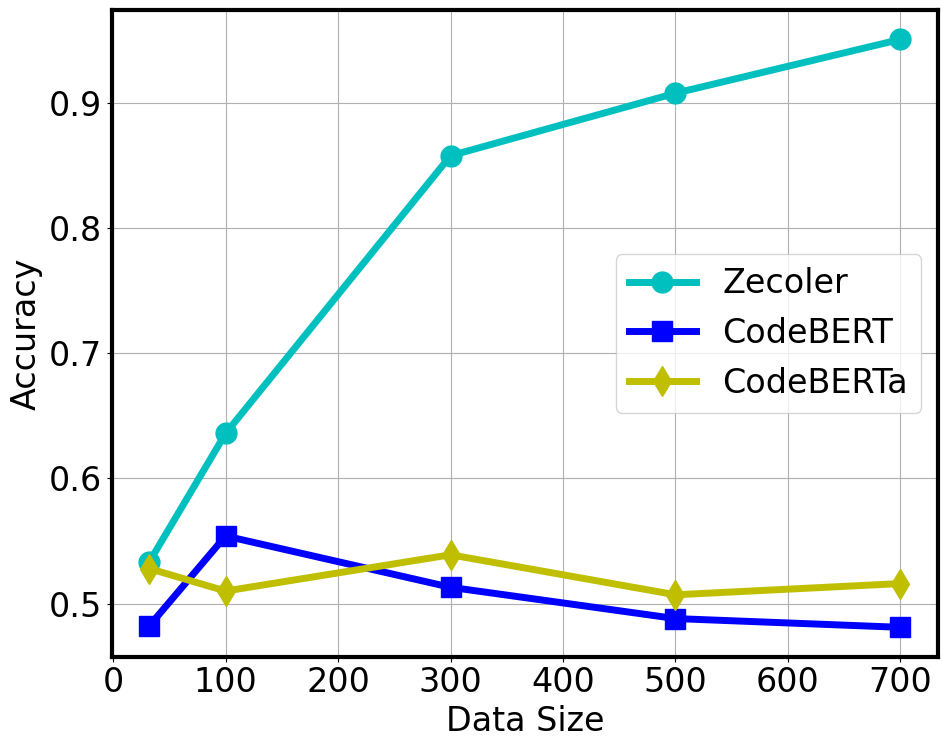
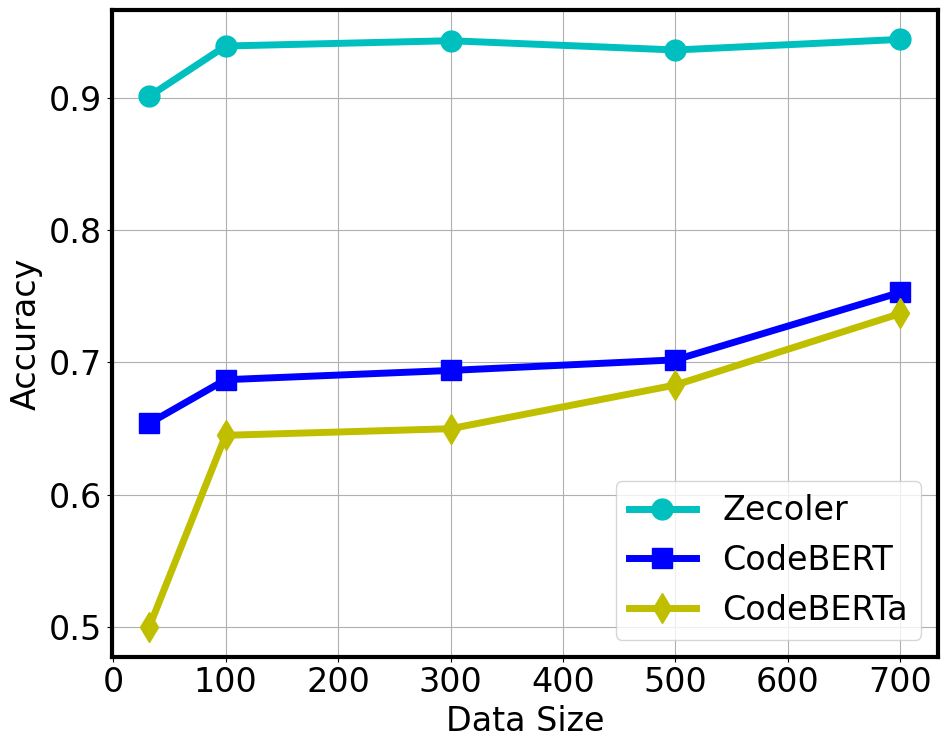
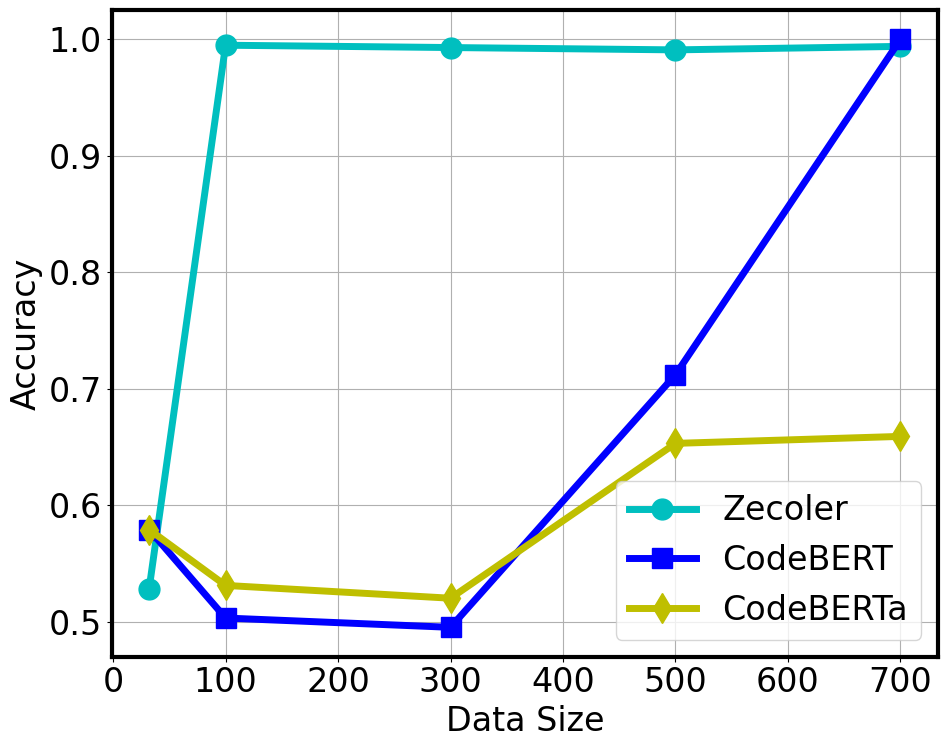

Reproduce these figures in Python, in order.
import os.path

import matplotlib as mpl
import matplotlib.pyplot as plt
from matplotlib.ticker import MaxNLocator

mpl.rcParams['font.family'] = 'Arial'
mpl.rcParams['font.size'] = 24
mpl.rcParams['pdf.fonttype'] = 42
mpl.rcParams['ps.fonttype'] = 42
mpl.rcParams['axes.linewidth'] = 3  # bounding box line width
file_path = "pics"


def zero_shot_plot(data_set, filename, xlabel, ylabel='Accuracy', legend_list=None):
    fig, axes = plt.subplots(1, 1, figsize=(10, 8))
    colors = ['c', 'b', 'y', 'm']
    markers = ['o', 's', 'd', '^', '+']

    for idx, (x, y) in enumerate(data_set):
        if legend_list is None:
            plt.plot(x, y, colors[idx], marker=markers[idx], markersize=15, linewidth=5)
        else:
            plt.plot(x, y, colors[idx], marker=markers[idx], markersize=15, linewidth=5, label=legend_list[idx])
    if legend_list is not None:
        plt.legend()
    plt.grid()
    plt.xlabel(xlabel, fontsize=24)
    plt.ylabel(ylabel, fontsize=24)

    plt.show()
    fig.tight_layout()
    file = os.path.join(file_path, filename)
    if not os.path.exists(file_path):
        os.mkdir(file_path)
    fig.savefig(file, dpi=200)


def plot_fig3():
    x = [1,
         5,
         10,
         15,
         20
         ]

    y = [83.5,
         87.8,
         88.9,
         79.2,
         87.7]

    for i in range(len(y)):
        y[i] /= 100

    xlabel = '# Number of Prompts'
    file = 'zero_shot_fig2.png'

    zero_shot_plot(data_set=[(x, y)], filename=file, xlabel=xlabel)


def plot_fig4():
    x = ['more lefts',
         'less middles',
         'average',
         'more rights'
         ]

    y = [81.4,
         86.4,
         88.9,
         81.3]

    for i in range(len(y)):
        y[i] /= 100

    xlabel = '# Position of Prompts'
    file = 'zero_shot_fig3.png'

    zero_shot_plot(data_set=[(x, y)], filename=file, xlabel=xlabel)

def plot_tab3_single(x, y_list, legend_list, filename):
    data_set = []
    for y in y_list:
        for i in range(len(y)):
            y[i] /= 100
        data_set.append((x, y))
    xlabel = 'Data Size'
    zero_shot_plot(data_set=data_set, filename=filename, xlabel=xlabel, legend_list=legend_list)

def plot_tab3():
    x = [32, 100, 300, 500, 700]
    legend_list = ["Zecoler", "CodeBERT", "CodeBERTa"]
    # zecoler, CodeBERT, CodeBERTa
    CD_Java_list = [
        [53.3, 63.6, 85.8, 90.8, 95.1],
        [48.2, 55.4, 51.3, 48.8, 48.1],
        [52.8, 51, 53.9, 50.7, 51.6]
    ]
    CD_SC_list = [
        [90.1, 93.9, 94.3, 93.6, 94.4],
        [65.4, 68.7, 69.4, 70.2, 75.3],
        [50, 64.5, 65.0, 68.3, 73.7]
    ]
    CD_Go_list = [
        [52.8, 99.5, 99.3, 99.1, 99.4],
        [57.9, 50.3, 49.5, 71.2, 100],
        [57.9, 53.1, 52, 65.3, 65.9]
    ]

    plot_tab3_single(x, CD_Java_list, legend_list, filename="cd_java_fs.png")
    plot_tab3_single(x, CD_SC_list, legend_list, filename="cd_sc_fs.png")
    plot_tab3_single(x, CD_Go_list, legend_list, filename="cd_go_fs.png")

if __name__ == '__main__':
    # plot_fig3()
    # plot_fig4()
    plot_tab3()
